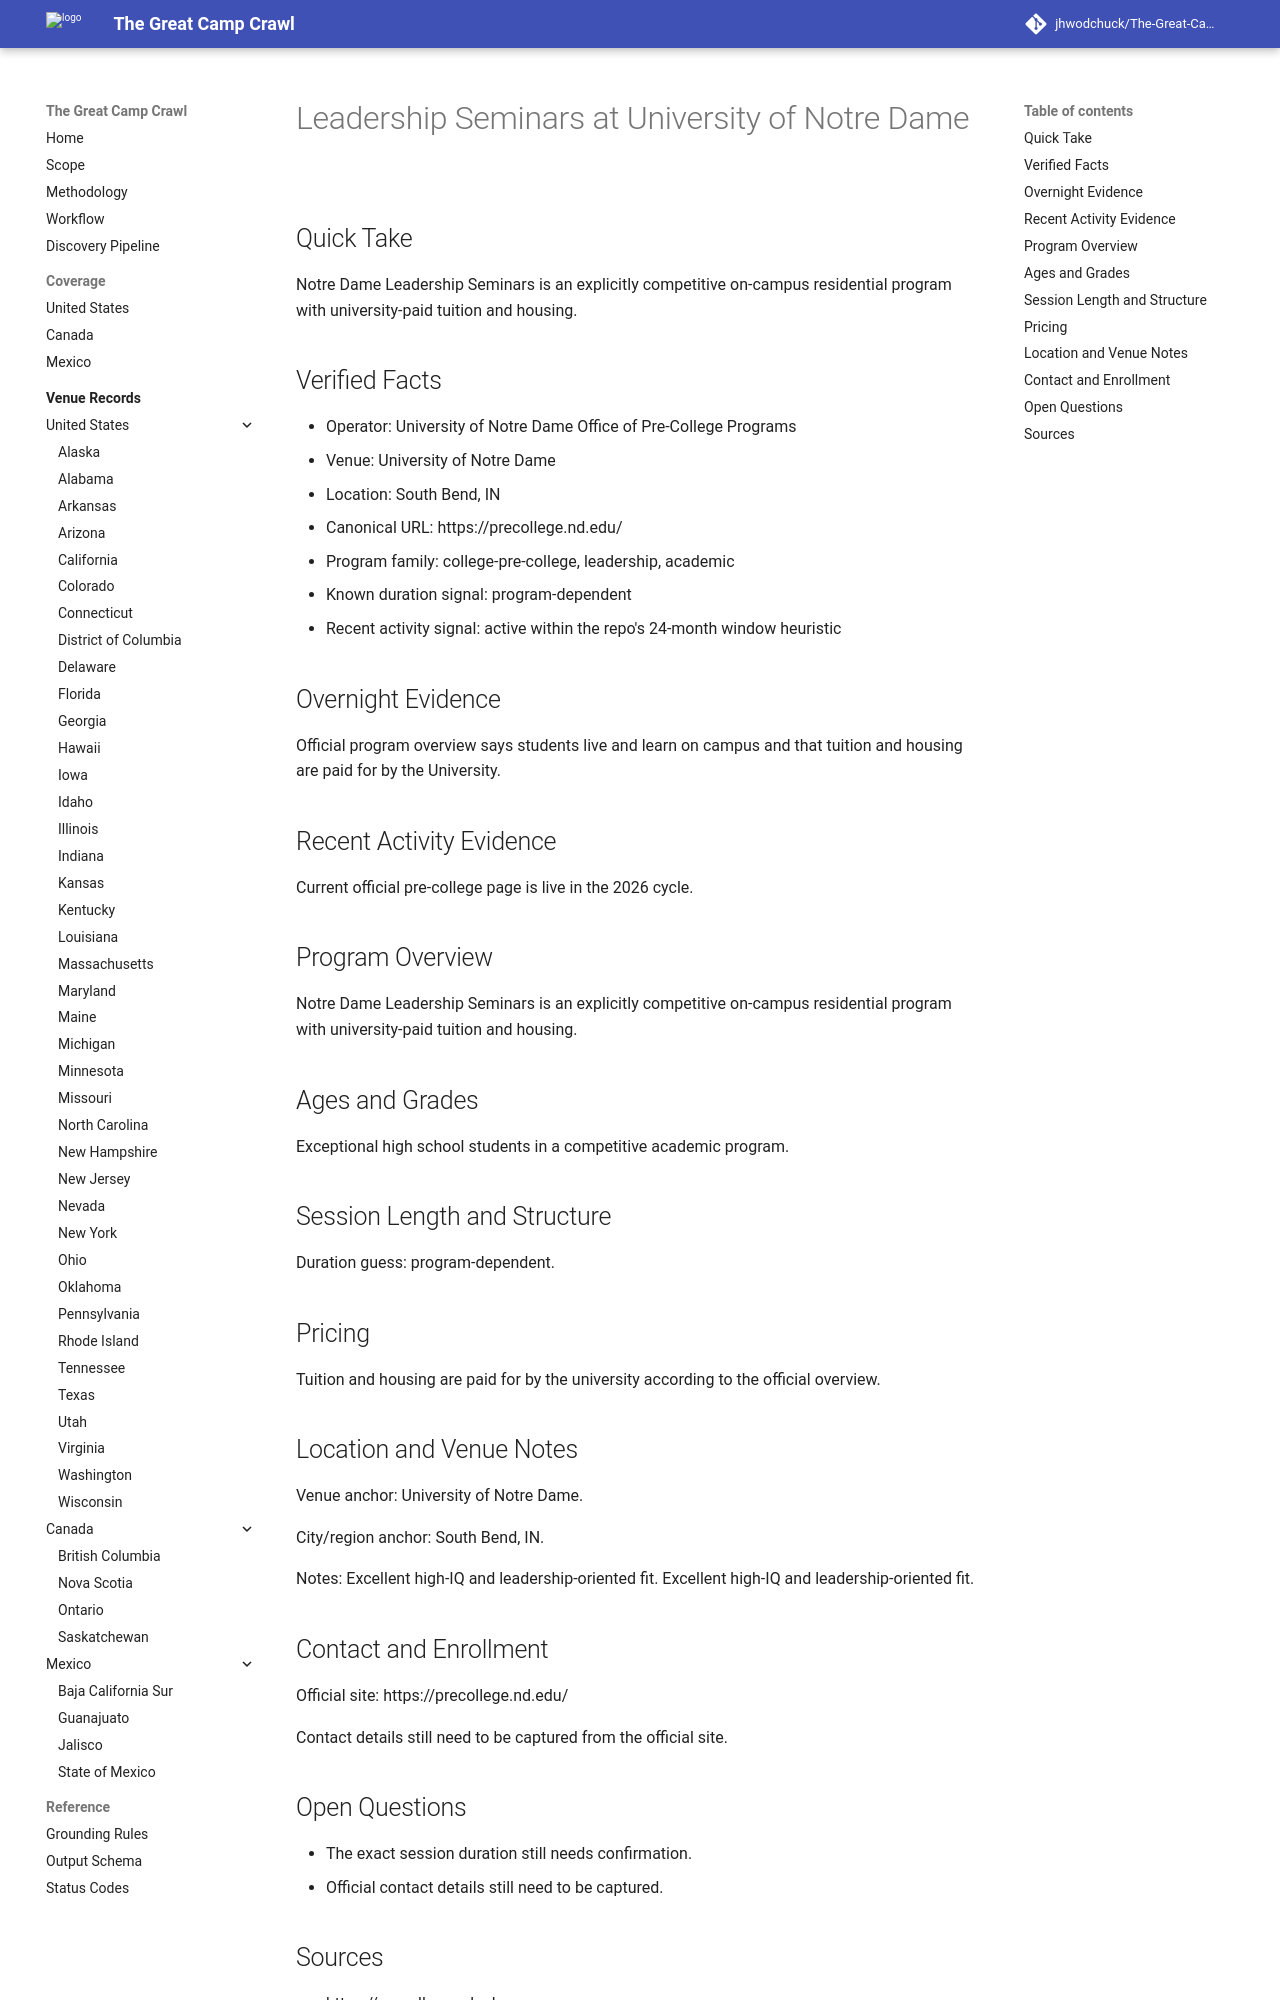

repository: jhwodchuck/The-Great-Camp-Crawl · page: camps/us/in/leadership-seminars--us-in-south-bend-university-of-notre-dame--notre-dame-leadership-seminars-south-bend-in/index.html · generator: mkdocs

---
record_id: notre-dame-leadership-seminars-south-bend-in
camp_id: leadership-seminars
venue_id: us-in-south-bend-university-of-notre-dame
name: Leadership Seminars
display_name: Leadership Seminars at University of Notre Dame
country: US
country_name: United States
region: IN
region_name: Indiana
city: South Bend
venue_name: University of Notre Dame
program_family:
- college-pre-college
- leadership
- academic
camp_types:
- residential-academic
- residential
priority_flags:
  college_precollege: true
  one_week_plus: false
languages_found:
- en
source_language_primary: en
activity_status: active_recent
activity_evidence_window_months: 24
duration:
  min_days: null
  max_days: null
pricing:
  currency: USD
  amount_min: null
  amount_max: null
  boarding_included: null
ages:
  min: null
  max: null
grades:
  min: null
  max: null
operator:
  name: University of Notre Dame Office of Pre-College Programs
  type: university
website:
  canonical_url: https://precollege.nd.edu
  admissions_url: null
  session_dates_url: https://precollege.nd.edu
  pricing_url: https://precollege.nd.edu
contact:
  email: null
  phone: null
location:
  address: null
  postal_code: null
  latitude: null
  longitude: null
verification:
  overnight_confirmed: true
  active_past_2_years_confirmed: true
  confidence: medium
  last_verified: '2026-04-13'
evidence:
  overnight_source_url: https://precollege.nd.edu
  recent_activity_source_url: https://precollege.nd.edu
  duration_source_url: https://precollege.nd.edu
  pricing_source_url: https://precollege.nd.edu
tags:
- united-states
- in
- south-bend
- college-pre-college
- leadership
- academic
- residential-academic
- residential
draft_status: draft
---

# Leadership Seminars at University of Notre Dame

## Quick Take
Notre Dame Leadership Seminars is an explicitly competitive on-campus residential program with university-paid tuition and housing.

## Verified Facts
- Operator: University of Notre Dame Office of Pre-College Programs
- Venue: University of Notre Dame
- Location: South Bend, IN
- Canonical URL: https://precollege.nd.edu/
- Program family: college-pre-college, leadership, academic
- Known duration signal: program-dependent
- Recent activity signal: active within the repo's 24-month window heuristic

## Overnight Evidence
Official program overview says students live and learn on campus and that tuition and housing are paid for by the University.

## Recent Activity Evidence
Current official pre-college page is live in the 2026 cycle.

## Program Overview
Notre Dame Leadership Seminars is an explicitly competitive on-campus residential program with university-paid tuition and housing.

## Ages and Grades
Exceptional high school students in a competitive academic program.

## Session Length and Structure
Duration guess: program-dependent.

## Pricing
Tuition and housing are paid for by the university according to the official overview.

## Location and Venue Notes
Venue anchor: University of Notre Dame.

City/region anchor: South Bend, IN.

Notes: Excellent high-IQ and leadership-oriented fit. Excellent high-IQ and leadership-oriented fit.

## Contact and Enrollment
Official site: https://precollege.nd.edu/

Contact details still need to be captured from the official site.
